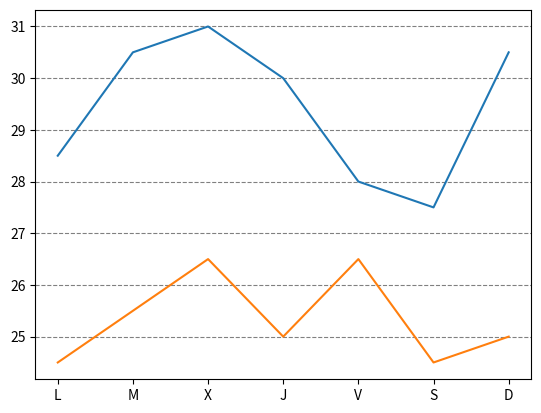

The script that saved this image:
import matplotlib.pyplot as plt
import numpy as np
fig, ax = plt.subplots()
dias = ['L', 'M', 'X', 'J', 'V', 'S', 'D']
temperaturas = {'Madrid':[28.5, 30.5, 31, 30, 28, 27.5, 30.5], 'Barcelona':[24.5, 25.5, 26.5, 25, 26.5, 24.5, 25]}
ax.plot(dias, temperaturas['Madrid'])
ax.plot(dias, temperaturas['Barcelona'])
ax.grid(axis = 'y', color = 'gray', linestyle = 'dashed')
plt.show()
